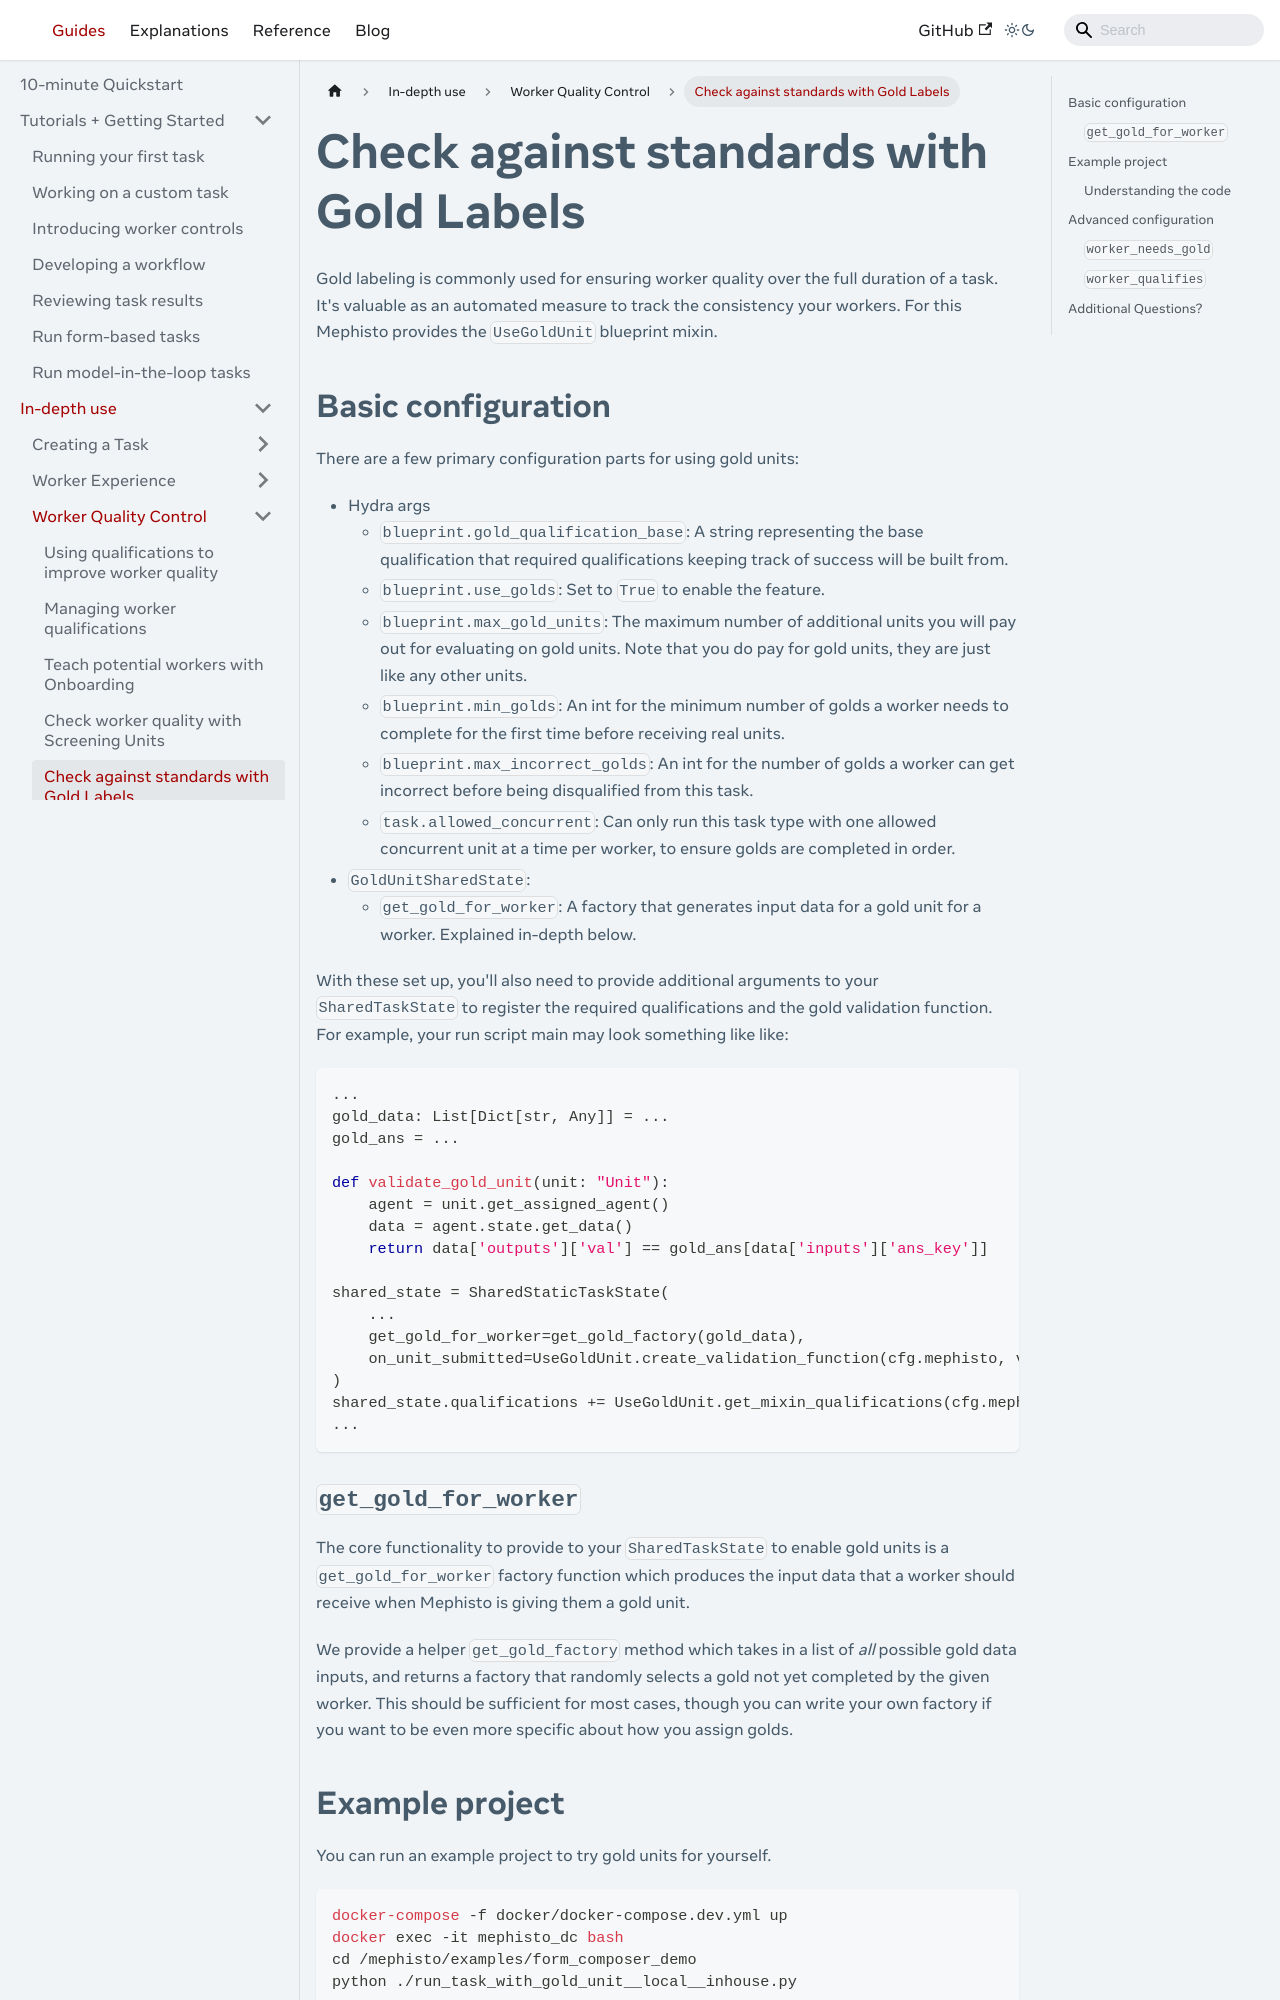

repository: facebookresearch/Mephisto · page: docs/guides/how_to_use/worker_quality/using_golds/index.html · generator: docusaurus

---

# Copyright (c) Meta Platforms and its affiliates.
# This source code is licensed under the MIT license found in the
# LICENSE file in the root directory of this source tree.

sidebar_position: 5
---

import Link from '@docusaurus/Link';

# Check against standards with Gold Labels

Gold labeling is commonly used for ensuring worker quality over the full duration of a task. It's valuable as an automated measure to track the consistency your workers. For this Mephisto provides the `UseGoldUnit` blueprint mixin.


## Basic configuration

There are a few primary configuration parts for using gold units:
- Hydra args
  - `blueprint.gold_qualification_base`: A string representing the base qualification that required qualifications keeping track of success will be built from.
  - `blueprint.use_golds`: Set to `True` to enable the feature.
  - `blueprint.max_gold_units`: The maximum number of additional units you will pay out for evaluating on gold units. Note that you do pay for gold units, they are just like any other units.
  - `blueprint.min_golds`: An int for the minimum number of golds a worker needs to complete for the first time before receiving real units.
  - `blueprint.max_incorrect_golds`: An int for the number of golds a worker can get incorrect before being disqualified from this task.
  - `task.allowed_concurrent`: Can only run this task type with one allowed concurrent unit at a time per worker, to ensure golds are completed in order.
- `GoldUnitSharedState`:
  - `get_gold_for_worker`: A factory that generates input data for a gold unit for a worker. Explained in-depth below.

With these set up, you'll also need to provide additional arguments to your `SharedTaskState` to register the required qualifications and the gold validation function. For example, your run script main may look something like like:
```python
...
gold_data: List[Dict[str, Any]] = ...
gold_ans = ...

def validate_gold_unit(unit: "Unit"):
    agent = unit.get_assigned_agent()
    data = agent.state.get_data()
    return data['outputs']['val'] == gold_ans[data['inputs']['ans_key']]

shared_state = SharedStaticTaskState(
    ...
    get_gold_for_worker=get_gold_factory(gold_data),
    on_unit_submitted=UseGoldUnit.create_validation_function(cfg.mephisto, validate_gold_unit),
)
shared_state.qualifications += UseGoldUnit.get_mixin_qualifications(cfg.mephisto, shared_state)
...
```
